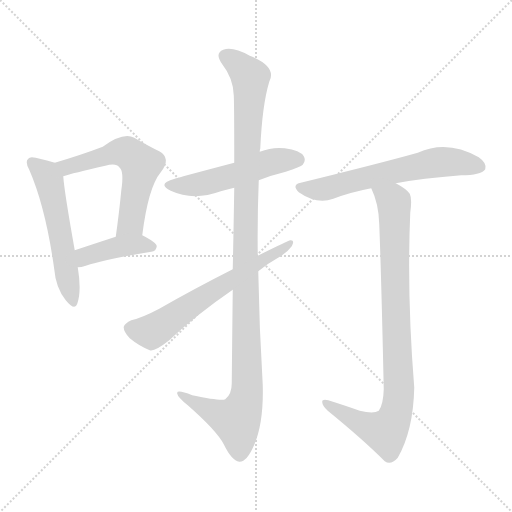
t = 0.00 s
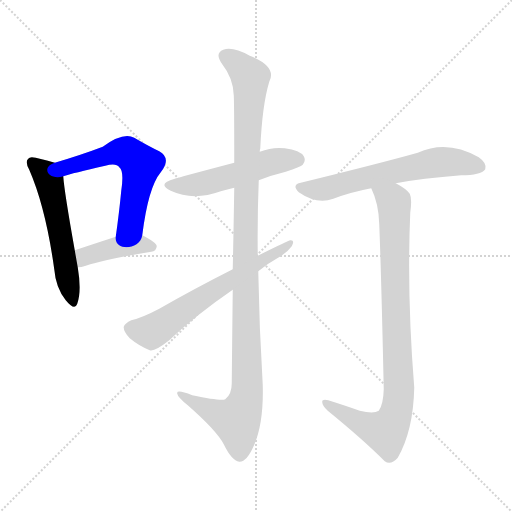
t = 1.31 s
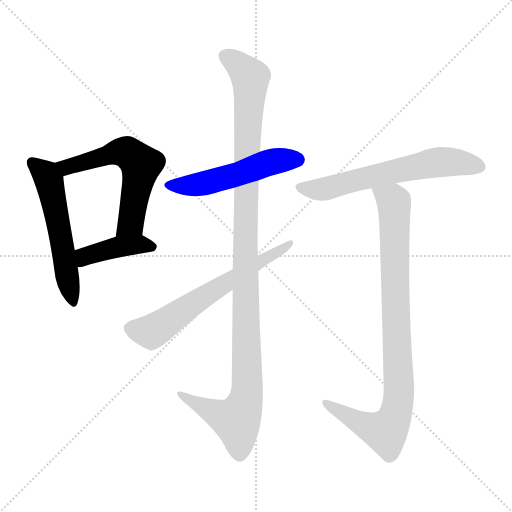
t = 2.62 s
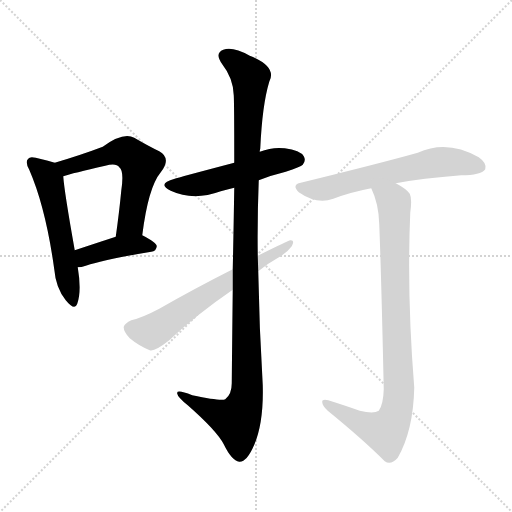
t = 3.93 s
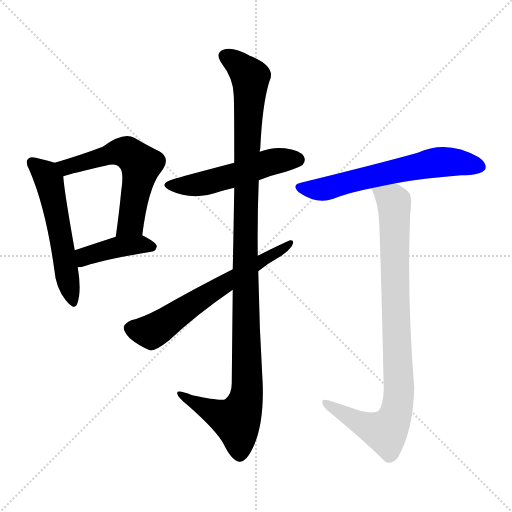
t = 5.24 s
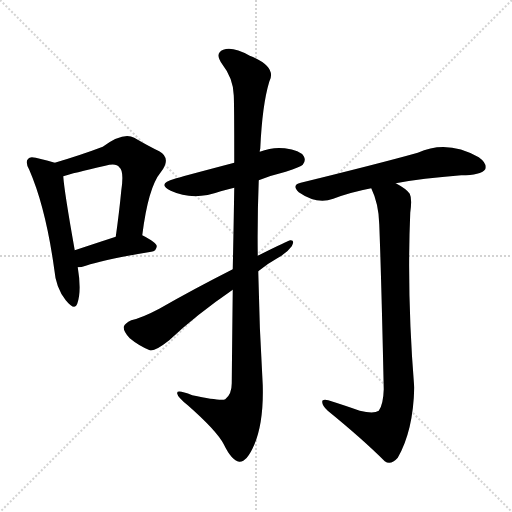
t = 6.55 s

The animated SVG that drew these frames (rendered in a browser with its animation timeline set to each time). Animation: 8 CSS @keyframes rules; one cycle of 6.55 s.

<svg version="1.1" viewBox="0 0 1024 1024" xmlns="http://www.w3.org/2000/svg">
  <g stroke="lightgray" stroke-dasharray="1,1" stroke-width="1" transform="scale(4, 4)">
    <line x1="0" y1="0" x2="256" y2="256"></line>
    <line x1="256" y1="0" x2="0" y2="256"></line>
    <line x1="128" y1="0" x2="128" y2="256"></line>
    <line x1="0" y1="128" x2="256" y2="128"></line>
  </g>
<g transform="scale(1, -1) translate(0, -900)">
   <style type="text/css">
    @keyframes keyframes0 {
      from {
       stroke: blue;
       stroke-dashoffset: 550;
       stroke-width: 128;
       }
       64% {
       animation-timing-function: step-end;
       stroke: blue;
       stroke-dashoffset: 0;
       stroke-width: 128;
       }
       to {
       stroke: black;
       stroke-width: 1024;
       }
       }
       #make-me-a-hanzi-animation-0 {
         animation: keyframes0 0.697591s both;
         animation-delay: 0.000000s;
         animation-timing-function: linear;
       }
    @keyframes keyframes1 {
      from {
       stroke: blue;
       stroke-dashoffset: 583;
       stroke-width: 128;
       }
       65% {
       animation-timing-function: step-end;
       stroke: blue;
       stroke-dashoffset: 0;
       stroke-width: 128;
       }
       to {
       stroke: black;
       stroke-width: 1024;
       }
       }
       #make-me-a-hanzi-animation-1 {
         animation: keyframes1 0.724447s both;
         animation-delay: 0.697591s;
         animation-timing-function: linear;
       }
    @keyframes keyframes2 {
      from {
       stroke: blue;
       stroke-dashoffset: 414;
       stroke-width: 128;
       }
       57% {
       animation-timing-function: step-end;
       stroke: blue;
       stroke-dashoffset: 0;
       stroke-width: 128;
       }
       to {
       stroke: black;
       stroke-width: 1024;
       }
       }
       #make-me-a-hanzi-animation-2 {
         animation: keyframes2 0.586914s both;
         animation-delay: 1.422038s;
         animation-timing-function: linear;
       }
    @keyframes keyframes3 {
      from {
       stroke: blue;
       stroke-dashoffset: 516;
       stroke-width: 128;
       }
       63% {
       animation-timing-function: step-end;
       stroke: blue;
       stroke-dashoffset: 0;
       stroke-width: 128;
       }
       to {
       stroke: black;
       stroke-width: 1024;
       }
       }
       #make-me-a-hanzi-animation-3 {
         animation: keyframes3 0.669922s both;
         animation-delay: 2.008952s;
         animation-timing-function: linear;
       }
    @keyframes keyframes4 {
      from {
       stroke: blue;
       stroke-dashoffset: 1137;
       stroke-width: 128;
       }
       79% {
       animation-timing-function: step-end;
       stroke: blue;
       stroke-dashoffset: 0;
       stroke-width: 128;
       }
       to {
       stroke: black;
       stroke-width: 1024;
       }
       }
       #make-me-a-hanzi-animation-4 {
         animation: keyframes4 1.175293s both;
         animation-delay: 2.678874s;
         animation-timing-function: linear;
       }
    @keyframes keyframes5 {
      from {
       stroke: blue;
       stroke-dashoffset: 629;
       stroke-width: 128;
       }
       67% {
       animation-timing-function: step-end;
       stroke: blue;
       stroke-dashoffset: 0;
       stroke-width: 128;
       }
       to {
       stroke: black;
       stroke-width: 1024;
       }
       }
       #make-me-a-hanzi-animation-5 {
         animation: keyframes5 0.761882s both;
         animation-delay: 3.854167s;
         animation-timing-function: linear;
       }
    @keyframes keyframes6 {
      from {
       stroke: blue;
       stroke-dashoffset: 623;
       stroke-width: 128;
       }
       67% {
       animation-timing-function: step-end;
       stroke: blue;
       stroke-dashoffset: 0;
       stroke-width: 128;
       }
       to {
       stroke: black;
       stroke-width: 1024;
       }
       }
       #make-me-a-hanzi-animation-6 {
         animation: keyframes6 0.756999s both;
         animation-delay: 4.616048s;
         animation-timing-function: linear;
       }
    @keyframes keyframes7 {
      from {
       stroke: blue;
       stroke-dashoffset: 898;
       stroke-width: 128;
       }
       75% {
       animation-timing-function: step-end;
       stroke: blue;
       stroke-dashoffset: 0;
       stroke-width: 128;
       }
       to {
       stroke: black;
       stroke-width: 1024;
       }
       }
       #make-me-a-hanzi-animation-7 {
         animation: keyframes7 0.980794s both;
         animation-delay: 5.373047s;
         animation-timing-function: linear;
       }
</style>
<path d="M 109.5 574.5 Q 97.5 578.5 71.5 584.5 Q 59.5 587.5 56.5 582.5 Q 49.5 576.5 58.5 560.5 Q 91.5 484.5 108.5 361.5 Q 111.5 324.5 131.5 299.5 Q 149.5 277.5 154.5 292.5 Q 163.5 317.5 155.5 365.5 L 149.5 399.5 Q 128.5 517.5 126.5 547.5 C 124.5 569.5 124.5 569.5 109.5 574.5 Z" fill="lightgray"></path> 
<path d="M 284.5 429.5 Q 296.5 525.5 321.5 555.5 Q 343.5 583.5 318.5 597.5 Q 297.5 607.5 268.5 624.5 Q 246.5 636.5 205.5 606.5 Q 163.5 590.5 109.5 574.5 C 80.5 565.5 97.5 538.5 126.5 547.5 Q 144.5 553.5 210.5 568.5 Q 232.5 574.5 238.5 565.5 Q 248.5 558.5 242.5 518.5 Q 238.5 476.5 231.5 426.5 C 227.5 396.5 280.5 399.5 284.5 429.5 Z" fill="lightgray"></path> 
<path d="M 155.5 365.5 Q 162.5 365.5 171.5 368.5 Q 211.5 381.5 302.5 396.5 Q 312.5 397.5 313.5 407.5 Q 313.5 414.5 284.5 429.5 C 267.5 438.5 260.5 435.5 231.5 426.5 Q 182.5 410.5 149.5 399.5 C 121.5 390.5 125.5 363.5 155.5 365.5 Z" fill="lightgray"></path> 
<path d="M 517.5 539.5 Q 542.5 549.5 571.5 556.5 Q 601.5 566.5 605.5 570.5 Q 612.5 579.5 607.5 587.5 Q 600.5 599.5 569.5 603.5 Q 544.5 606.5 519.5 596.5 L 468.5 574.5 Q 354.5 544.5 349.5 542.5 Q 312.5 532.5 341.5 518.5 Q 386.5 497.5 441.5 517.5 Q 454.5 521.5 468.5 524.5 L 517.5 539.5 Z" fill="lightgray"></path> 
<path d="M 465.5 320.5 Q 464.5 238.5 463.5 133.5 Q 463.5 111.5 450.5 101.5 Q 441.5 97.5 384.5 109.5 Q 351.5 122.5 354.5 112.5 Q 355.5 105.5 375.5 89.5 Q 433.5 38.5 447.5 11.5 Q 463.5 -21.5 478.5 -23.5 Q 493.5 -24.5 508.5 10.5 Q 527.5 55.5 525.5 129.5 Q 518.5 244.5 516.5 357.5 L 515.5 388.5 Q 514.5 464.5 517.5 539.5 L 519.5 596.5 Q 519.5 600.5 520.5 602.5 Q 524.5 690.5 538.5 736.5 Q 554.5 766.5 499.5 788.5 Q 465.5 807.5 446.5 800.5 Q 428.5 793.5 444.5 771.5 Q 466.5 743.5 467.5 709.5 Q 468.5 694.5 468.5 574.5 L 468.5 524.5 Q 467.5 457.5 465.5 361.5 L 465.5 320.5 Z" fill="lightgray"></path> 
<path d="M 516.5 357.5 Q 534.5 372.5 554.5 383.5 Q 573.5 393.5 583.5 407.5 Q 590.5 420.5 580.5 419.5 Q 577.5 419.5 515.5 388.5 L 465.5 361.5 Q 386.5 321.5 318.5 282.5 Q 284.5 264.5 262.5 259.5 Q 249.5 253.5 247.5 246.5 Q 246.5 237.5 259.5 223.5 Q 277.5 208.5 299.5 199.5 Q 309.5 196.5 338.5 219.5 Q 392.5 270.5 465.5 320.5 L 516.5 357.5 Z" fill="lightgray"></path> 
<path d="M 791.5 533.5 Q 843.5 543.5 922.5 549.5 Q 961.5 549.5 970.5 561.5 Q 974.5 573.5 957.5 585.5 Q 894.5 621.5 835.5 594.5 Q 760.5 573.5 601.5 534.5 Q 582.5 530.5 597.5 515.5 Q 633.5 490.5 666.5 502.5 Q 700.5 515.5 742.5 523.5 L 791.5 533.5 Z" fill="lightgray"></path> 
<path d="M 742.5 523.5 Q 757.5 492.5 758.5 451.5 Q 762.5 351.5 767.5 121.5 Q 766.5 90.5 757.5 78.5 Q 747.5 71.5 719.5 78.5 Q 691.5 88.5 656.5 99.5 Q 643.5 102.5 644.5 95.5 Q 644.5 88.5 655.5 78.5 Q 725.5 21.5 769.5 -22.5 Q 781.5 -31.5 795.5 -15.5 Q 826.5 38.5 828.5 124.5 Q 813.5 310.5 820.5 474.5 Q 824.5 502.5 819.5 512.5 Q 812.5 522.5 791.5 533.5 C 765.5 549.5 731.5 551.5 742.5 523.5 Z" fill="lightgray"></path> 
      <clipPath id="make-me-a-hanzi-clip-0">
      <path d="M 109.5 574.5 Q 97.5 578.5 71.5 584.5 Q 59.5 587.5 56.5 582.5 Q 49.5 576.5 58.5 560.5 Q 91.5 484.5 108.5 361.5 Q 111.5 324.5 131.5 299.5 Q 149.5 277.5 154.5 292.5 Q 163.5 317.5 155.5 365.5 L 149.5 399.5 Q 128.5 517.5 126.5 547.5 C 124.5 569.5 124.5 569.5 109.5 574.5 Z" fill="lightgray"></path>
      </clipPath>
      <path clip-path="url(#make-me-a-hanzi-clip-0)" d="M 65.5 574.5 L 92.5 550.5 L 99.5 533.5 L 143.5 298.5 " fill="none" id="make-me-a-hanzi-animation-0" stroke-dasharray="422 844" stroke-linecap="round"></path>

      <clipPath id="make-me-a-hanzi-clip-1">
      <path d="M 284.5 429.5 Q 296.5 525.5 321.5 555.5 Q 343.5 583.5 318.5 597.5 Q 297.5 607.5 268.5 624.5 Q 246.5 636.5 205.5 606.5 Q 163.5 590.5 109.5 574.5 C 80.5 565.5 97.5 538.5 126.5 547.5 Q 144.5 553.5 210.5 568.5 Q 232.5 574.5 238.5 565.5 Q 248.5 558.5 242.5 518.5 Q 238.5 476.5 231.5 426.5 C 227.5 396.5 280.5 399.5 284.5 429.5 Z" fill="lightgray"></path>
      </clipPath>
      <path clip-path="url(#make-me-a-hanzi-clip-1)" d="M 118.5 570.5 L 146.5 568.5 L 240.5 596.5 L 259.5 592.5 L 282.5 570.5 L 261.5 453.5 L 237.5 434.5 " fill="none" id="make-me-a-hanzi-animation-1" stroke-dasharray="455 910" stroke-linecap="round"></path>

      <clipPath id="make-me-a-hanzi-clip-2">
      <path d="M 155.5 365.5 Q 162.5 365.5 171.5 368.5 Q 211.5 381.5 302.5 396.5 Q 312.5 397.5 313.5 407.5 Q 313.5 414.5 284.5 429.5 C 267.5 438.5 260.5 435.5 231.5 426.5 Q 182.5 410.5 149.5 399.5 C 121.5 390.5 125.5 363.5 155.5 365.5 Z" fill="lightgray"></path>
      </clipPath>
      <path clip-path="url(#make-me-a-hanzi-clip-2)" d="M 158.5 371.5 L 172.5 388.5 L 229.5 405.5 L 278.5 411.5 L 304.5 405.5 " fill="none" id="make-me-a-hanzi-animation-2" stroke-dasharray="286 572" stroke-linecap="round"></path>

      <clipPath id="make-me-a-hanzi-clip-3">
      <path d="M 517.5 539.5 Q 542.5 549.5 571.5 556.5 Q 601.5 566.5 605.5 570.5 Q 612.5 579.5 607.5 587.5 Q 600.5 599.5 569.5 603.5 Q 544.5 606.5 519.5 596.5 L 468.5 574.5 Q 354.5 544.5 349.5 542.5 Q 312.5 532.5 341.5 518.5 Q 386.5 497.5 441.5 517.5 Q 454.5 521.5 468.5 524.5 L 517.5 539.5 Z" fill="lightgray"></path>
      </clipPath>
      <path clip-path="url(#make-me-a-hanzi-clip-3)" d="M 342.5 531.5 L 401.5 531.5 L 552.5 578.5 L 595.5 580.5 " fill="none" id="make-me-a-hanzi-animation-3" stroke-dasharray="388 776" stroke-linecap="round"></path>

      <clipPath id="make-me-a-hanzi-clip-4">
      <path d="M 465.5 320.5 Q 464.5 238.5 463.5 133.5 Q 463.5 111.5 450.5 101.5 Q 441.5 97.5 384.5 109.5 Q 351.5 122.5 354.5 112.5 Q 355.5 105.5 375.5 89.5 Q 433.5 38.5 447.5 11.5 Q 463.5 -21.5 478.5 -23.5 Q 493.5 -24.5 508.5 10.5 Q 527.5 55.5 525.5 129.5 Q 518.5 244.5 516.5 357.5 L 515.5 388.5 Q 514.5 464.5 517.5 539.5 L 519.5 596.5 Q 519.5 600.5 520.5 602.5 Q 524.5 690.5 538.5 736.5 Q 554.5 766.5 499.5 788.5 Q 465.5 807.5 446.5 800.5 Q 428.5 793.5 444.5 771.5 Q 466.5 743.5 467.5 709.5 Q 468.5 694.5 468.5 574.5 L 468.5 524.5 Q 467.5 457.5 465.5 361.5 L 465.5 320.5 Z" fill="lightgray"></path>
      </clipPath>
      <path clip-path="url(#make-me-a-hanzi-clip-4)" d="M 452.5 785.5 L 469.5 777.5 L 500.5 745.5 L 490.5 464.5 L 494.5 120.5 L 488.5 88.5 L 473.5 59.5 L 446.5 66.5 L 373.5 102.5 L 371.5 109.5 L 360.5 109.5 " fill="none" id="make-me-a-hanzi-animation-4" stroke-dasharray="1009 2018" stroke-linecap="round"></path>

      <clipPath id="make-me-a-hanzi-clip-5">
      <path d="M 516.5 357.5 Q 534.5 372.5 554.5 383.5 Q 573.5 393.5 583.5 407.5 Q 590.5 420.5 580.5 419.5 Q 577.5 419.5 515.5 388.5 L 465.5 361.5 Q 386.5 321.5 318.5 282.5 Q 284.5 264.5 262.5 259.5 Q 249.5 253.5 247.5 246.5 Q 246.5 237.5 259.5 223.5 Q 277.5 208.5 299.5 199.5 Q 309.5 196.5 338.5 219.5 Q 392.5 270.5 465.5 320.5 L 516.5 357.5 Z" fill="lightgray"></path>
      </clipPath>
      <path clip-path="url(#make-me-a-hanzi-clip-5)" d="M 258.5 243.5 L 308.5 239.5 L 530.5 386.5 L 580.5 413.5 " fill="none" id="make-me-a-hanzi-animation-5" stroke-dasharray="501 1002" stroke-linecap="round"></path>

      <clipPath id="make-me-a-hanzi-clip-6">
      <path d="M 791.5 533.5 Q 843.5 543.5 922.5 549.5 Q 961.5 549.5 970.5 561.5 Q 974.5 573.5 957.5 585.5 Q 894.5 621.5 835.5 594.5 Q 760.5 573.5 601.5 534.5 Q 582.5 530.5 597.5 515.5 Q 633.5 490.5 666.5 502.5 Q 700.5 515.5 742.5 523.5 L 791.5 533.5 Z" fill="lightgray"></path>
      </clipPath>
      <path clip-path="url(#make-me-a-hanzi-clip-6)" d="M 600.5 524.5 L 645.5 521.5 L 876.5 575.5 L 925.5 574.5 L 960.5 566.5 " fill="none" id="make-me-a-hanzi-animation-6" stroke-dasharray="495 990" stroke-linecap="round"></path>

      <clipPath id="make-me-a-hanzi-clip-7">
      <path d="M 742.5 523.5 Q 757.5 492.5 758.5 451.5 Q 762.5 351.5 767.5 121.5 Q 766.5 90.5 757.5 78.5 Q 747.5 71.5 719.5 78.5 Q 691.5 88.5 656.5 99.5 Q 643.5 102.5 644.5 95.5 Q 644.5 88.5 655.5 78.5 Q 725.5 21.5 769.5 -22.5 Q 781.5 -31.5 795.5 -15.5 Q 826.5 38.5 828.5 124.5 Q 813.5 310.5 820.5 474.5 Q 824.5 502.5 819.5 512.5 Q 812.5 522.5 791.5 533.5 C 765.5 549.5 731.5 551.5 742.5 523.5 Z" fill="lightgray"></path>
      </clipPath>
      <path clip-path="url(#make-me-a-hanzi-clip-7)" d="M 749.5 519.5 L 778.5 503.5 L 788.5 486.5 L 798.5 116.5 L 794.5 83.5 L 771.5 36.5 L 715.5 56.5 L 651.5 93.5 " fill="none" id="make-me-a-hanzi-animation-7" stroke-dasharray="770 1540" stroke-linecap="round"></path>

</g>
</svg>
